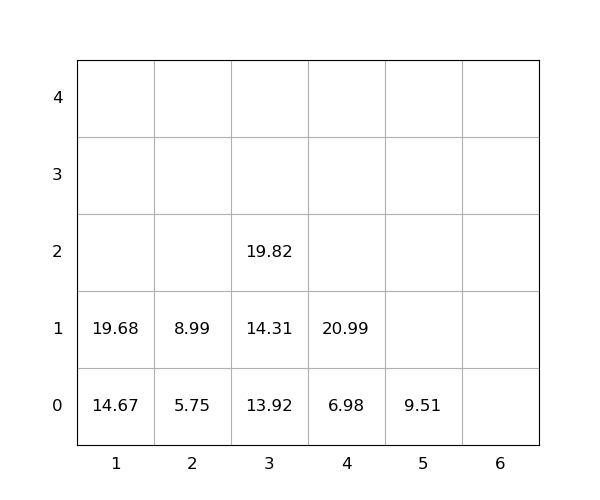

Source data for this figure (header and first rows):
idx, loc_x, loc_y, loc_z, weight, seq, emerg, reloc, size(ft)
1, 1, 0, 0, 14.67, 0, 0, 0, 20
2, 2, 0, 0, 5.75, 0, 0, 0, 20
3, 3, 0, 0, 13.92, 0, 0, 0, 20
4, 1, 0, 1, 19.68, 1, 0, 0, 20
5, 3, 0, 1, 14.31, 2, 0, 0, 20
6, 5, 0, 0, 9.51, 3, 0, 0, 20
7, 3, 0, 2, 19.82, 4, 0, 0, 20
8, 2, 0, 1, 8.99, 5, 0, 0, 20
9, 4, 0, 0, 6.98, 6, 0, 0, 20
10, 4, 0, 1, 20.99, 7, 0, 0, 20
